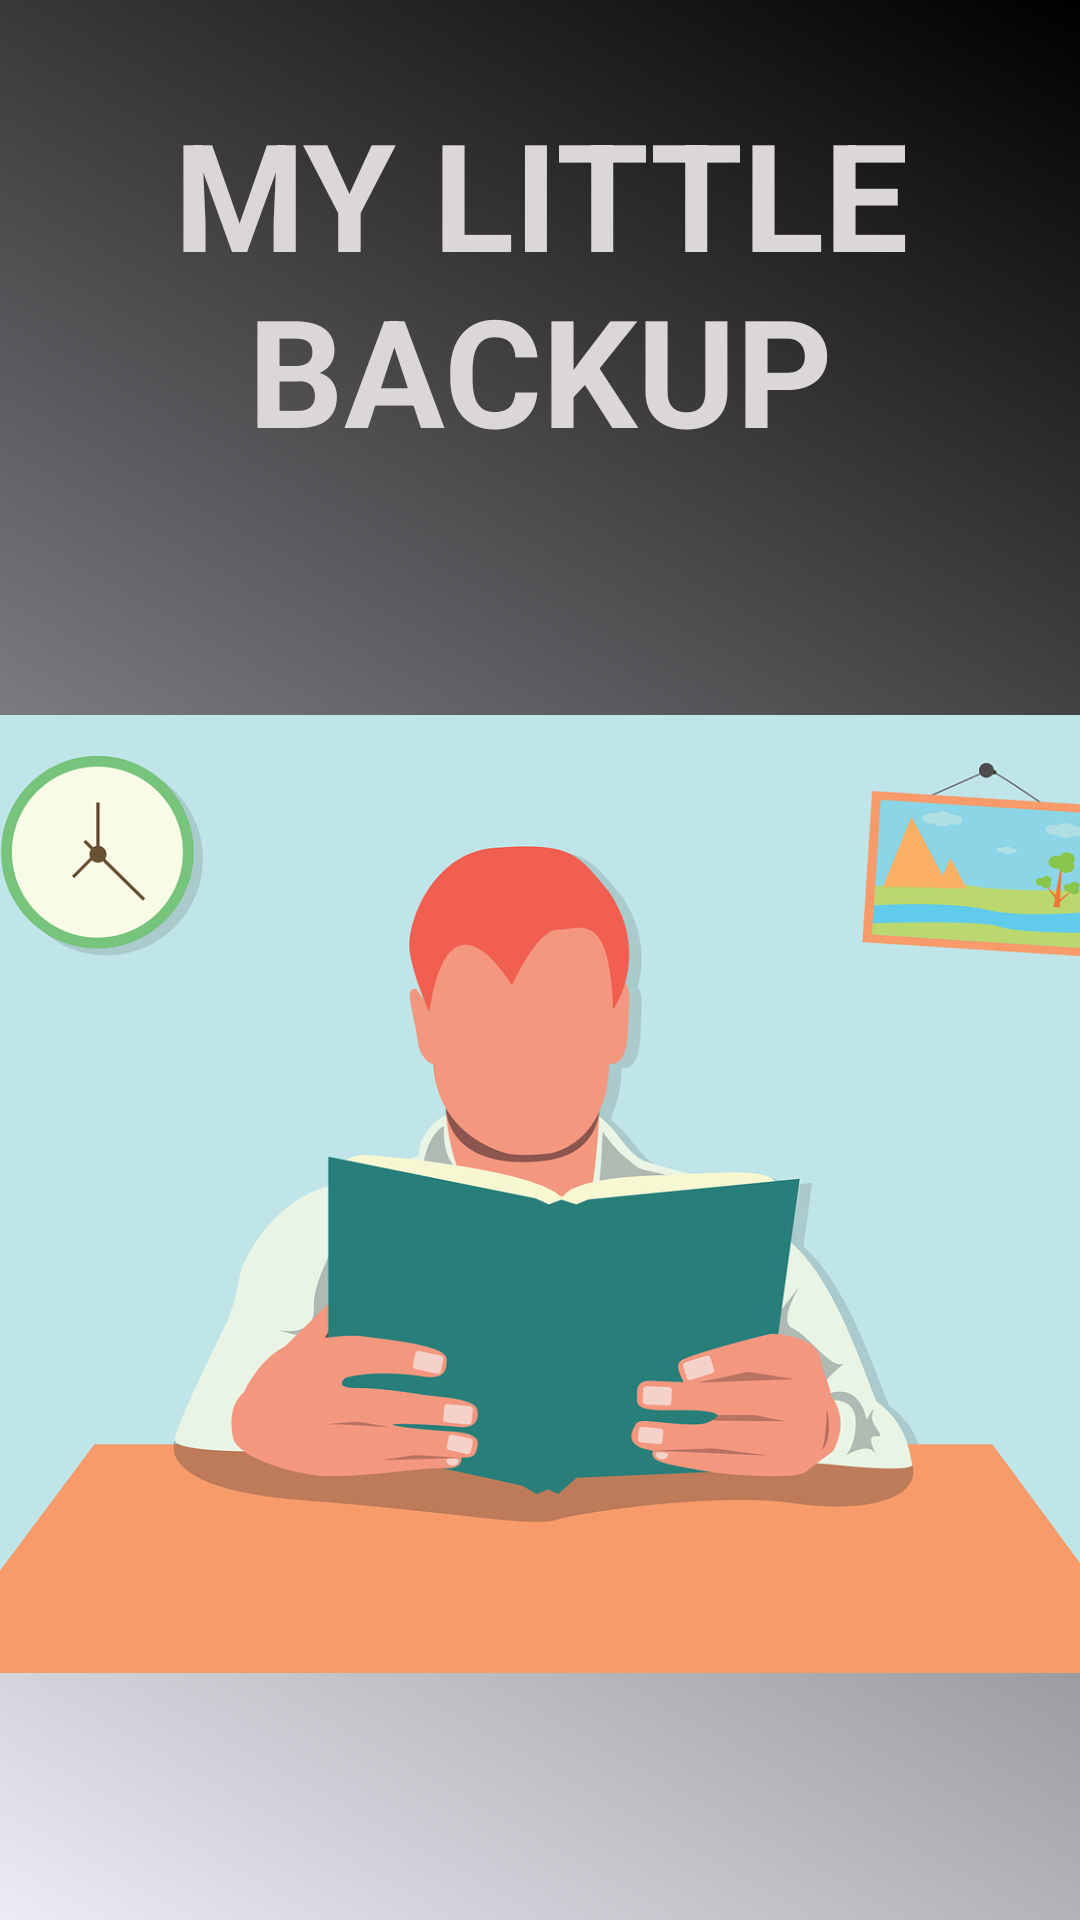

The Android layout XML behind this screen, and the referenced resources:
<!-- AndroidManifest.xml: application theme Theme.MyLittleBackup -->
<!-- res/layout/activity_main.xml -->
<?xml version="1.0" encoding="utf-8"?>
<androidx.constraintlayout.widget.ConstraintLayout xmlns:android="http://schemas.android.com/apk/res/android"
    xmlns:app="http://schemas.android.com/apk/res-auto"
    xmlns:tools="http://schemas.android.com/tools"
    android:layout_width="match_parent"
    android:layout_height="match_parent"
    android:background="@drawable/gradient_background_white"
    tools:context=".MainActivity">

    <TextView
        android:id="@+id/textmain"
        android:layout_width="wrap_content"
        android:layout_height="wrap_content"
        android:text="MY LITTLE BACKUP"
        android:textAlignment="center"
        android:textStyle="bold"
        android:textColor="#DCD7D7"
        android:textSize="50sp"
        app:layout_constraintEnd_toEndOf="parent"
        app:layout_constraintBottom_toTopOf="@id/iconetela"
        app:layout_constraintStart_toStartOf="parent"
        app:layout_constraintTop_toTopOf="parent" />

    <androidx.constraintlayout.utils.widget.ImageFilterView
        android:id="@+id/iconetela"
        android:layout_width="413dp"
        android:layout_height="422dp"
        android:src="@drawable/estudo"
        app:layout_constraintBottom_toBottomOf="parent"
        app:layout_constraintEnd_toEndOf="parent"
        app:layout_constraintStart_toStartOf="parent"
        app:layout_constraintTop_toBottomOf="@id/textmain"

        ></androidx.constraintlayout.utils.widget.ImageFilterView>


</androidx.constraintlayout.widget.ConstraintLayout>
<!-- resources referenced by this layout -->
<resources>
  <!-- drawable estudo: png bitmap (drawable, 144600 bytes) -->
  <!-- drawable gradient_background_white (drawable) -->
  <shape xmlns:android="http://schemas.android.com/apk/res/android">
      <gradient
          android:startColor="#EBECF4"
          android:endColor="#000000"
          android:type="linear"
          android:angle="45"
        />
  </shape>
  <style name="Theme.MyLittleBackup" parent="Theme.MaterialComponents.DayNight.NoActionBar">
          
          <item name="colorPrimary">@color/purple_500</item>
          <item name="colorPrimaryVariant">@color/purple_700</item>
          <item name="colorOnPrimary">@color/white</item>
          
          <item name="colorSecondary">@color/teal_200</item>
          <item name="colorSecondaryVariant">@color/teal_700</item>
          <item name="colorOnSecondary">@color/black</item>
          
          <item name="android:statusBarColor">?attr/colorPrimaryVariant</item>
          
      </style>
  <!-- not gathered from this repository: default colours our renderer supplied (Android Studio template values) -->
  <color name="purple_500">#FF6200EE</color>
  <color name="purple_700">#FF3700B3</color>
  <color name="teal_200">#FF03DAC5</color>
  <color name="teal_700">#FF018786</color>
  <color name="black">#FF000000</color>
  <color name="white">#FFFFFFFF</color>
</resources>
